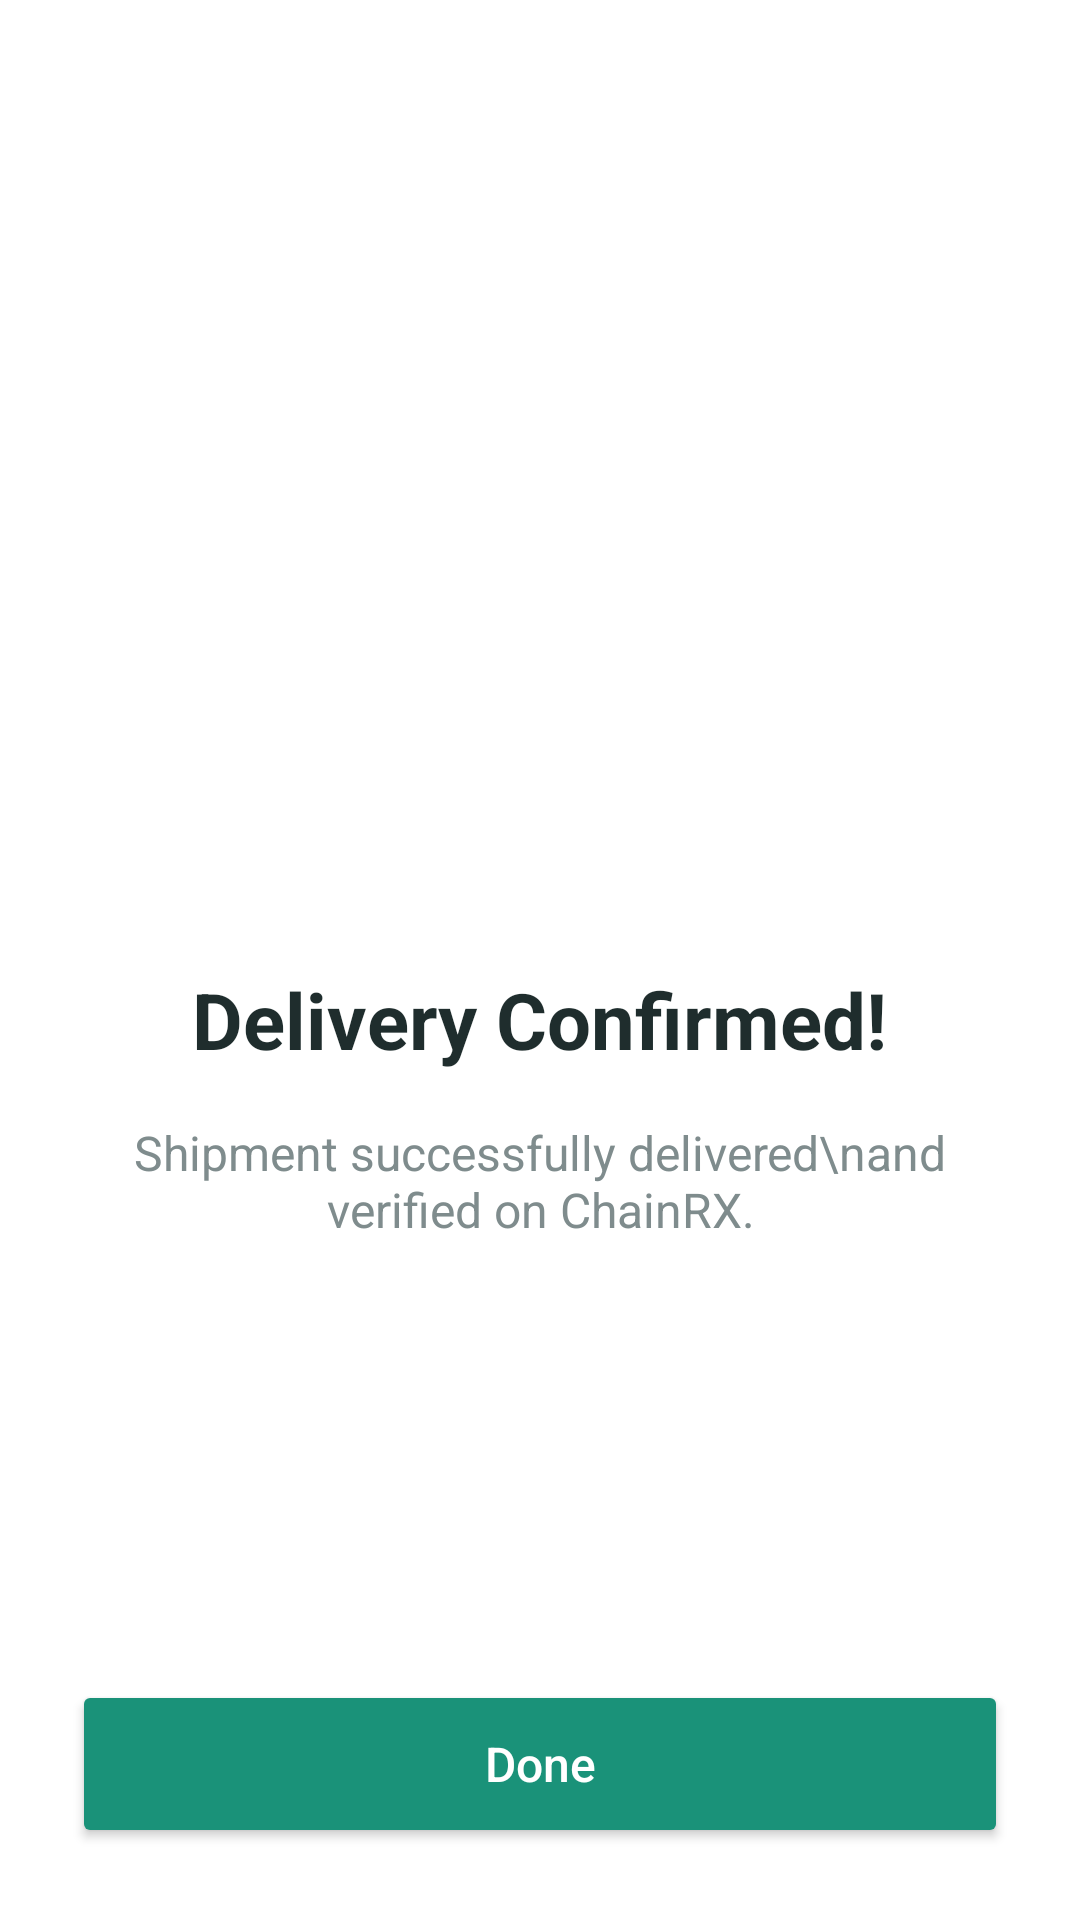

Produce the Android XML layout that renders to this screen, including the resource entries it uses.
<!-- AndroidManifest.xml: application theme Theme.ChainRX -->
<!-- res/layout/activity_success.xml -->
<?xml version="1.0" encoding="utf-8"?>
<androidx.constraintlayout.widget.ConstraintLayout xmlns:android="http://schemas.android.com/apk/res/android"
    xmlns:app="http://schemas.android.com/apk/res-auto"
    android:layout_width="match_parent"
    android:layout_height="match_parent"
    android:background="@color/bg_white"
    android:padding="24dp">

    <LinearLayout
        android:layout_width="match_parent"
        android:layout_height="wrap_content"
        android:gravity="center"
        android:orientation="vertical"
        app:layout_constraintBottom_toTopOf="@id/btnDone"
        app:layout_constraintTop_toTopOf="parent">

        <ImageView
            android:layout_width="120dp"
            android:layout_height="120dp"
            android:background="@drawable/circle_primary"
            android:padding="32dp"
            android:src="@android:drawable/checkbox_on_background"
            app:tint="@color/white" />

        <TextView
            android:layout_width="wrap_content"
            android:layout_height="wrap_content"
            android:layout_marginTop="32dp"
            android:text="Delivery Confirmed!"
            android:textColor="@color/text_dark"
            android:textSize="26sp"
            android:textStyle="bold" />

        <TextView
            android:layout_width="wrap_content"
            android:layout_height="wrap_content"
            android:layout_marginTop="16dp"
            android:text="Shipment successfully delivered\nand verified on ChainRX."
            android:textAlignment="center"
            android:textColor="@color/text_gray"
            android:textSize="16sp" />

        <TextView
            android:id="@+id/tvNextStop"
            android:layout_width="match_parent"
            android:layout_height="wrap_content"
            android:layout_marginTop="40dp"
            android:background="@drawable/bg_light_blue"
            android:padding="20dp"
            android:text="Searching for optimal next stop..."
            android:textAlignment="center"
            android:textColor="@color/primary_teal"
            android:textSize="14sp"
            android:textStyle="bold"
            android:visibility="gone" />

    </LinearLayout>

    <Button
        android:id="@+id/btnDone"
        android:layout_width="match_parent"
        android:layout_height="56dp"
        android:backgroundTint="@color/primary_teal"
        android:text="Done"
        android:textAllCaps="false"
        android:textColor="@color/white"
        android:textSize="16sp"
        app:cornerRadius="12dp"
        app:layout_constraintBottom_toBottomOf="parent" />

</androidx.constraintlayout.widget.ConstraintLayout>
<!-- resources referenced by this layout -->
<resources>
  <color name="bg_white">#FFFFFF</color>
  <color name="primary_teal">#1A9279</color>
  <color name="text_dark">#1F2D2D</color>
  <color name="text_gray">#7F8C8D</color>
  <color name="white">#FFFFFFFF</color>
  <!-- drawable bg_light_blue (drawable) -->
  <?xml version="1.0" encoding="utf-8"?>
  <shape xmlns:android="http://schemas.android.com/apk/res/android">
      <solid android:color="#F0F7FF" />
      <corners android:radius="12dp" />
      <stroke android:width="1dp" android:color="#E0EAF5" />
  </shape>
  <style name="Theme.ChainRX" parent="Theme.MaterialComponents.DayNight.NoActionBar">
          
          <item name="colorPrimary">@color/primary_teal</item>
          <item name="colorOnPrimary">@color/white</item>
          
          <item name="colorSecondary">@color/primary_light</item>
          <item name="colorOnSecondary">@color/text_dark</item>
          
          <item name="android:statusBarColor">@color/bg_soft_blue</item>
          <item name="android:windowLightStatusBar">true</item>
          
          <item name="android:windowBackground">@color/bg_soft_blue</item>
      </style>
  <color name="primary_light">#E0F2F1</color>
  <color name="bg_soft_blue">#F0F7F7</color>
</resources>
